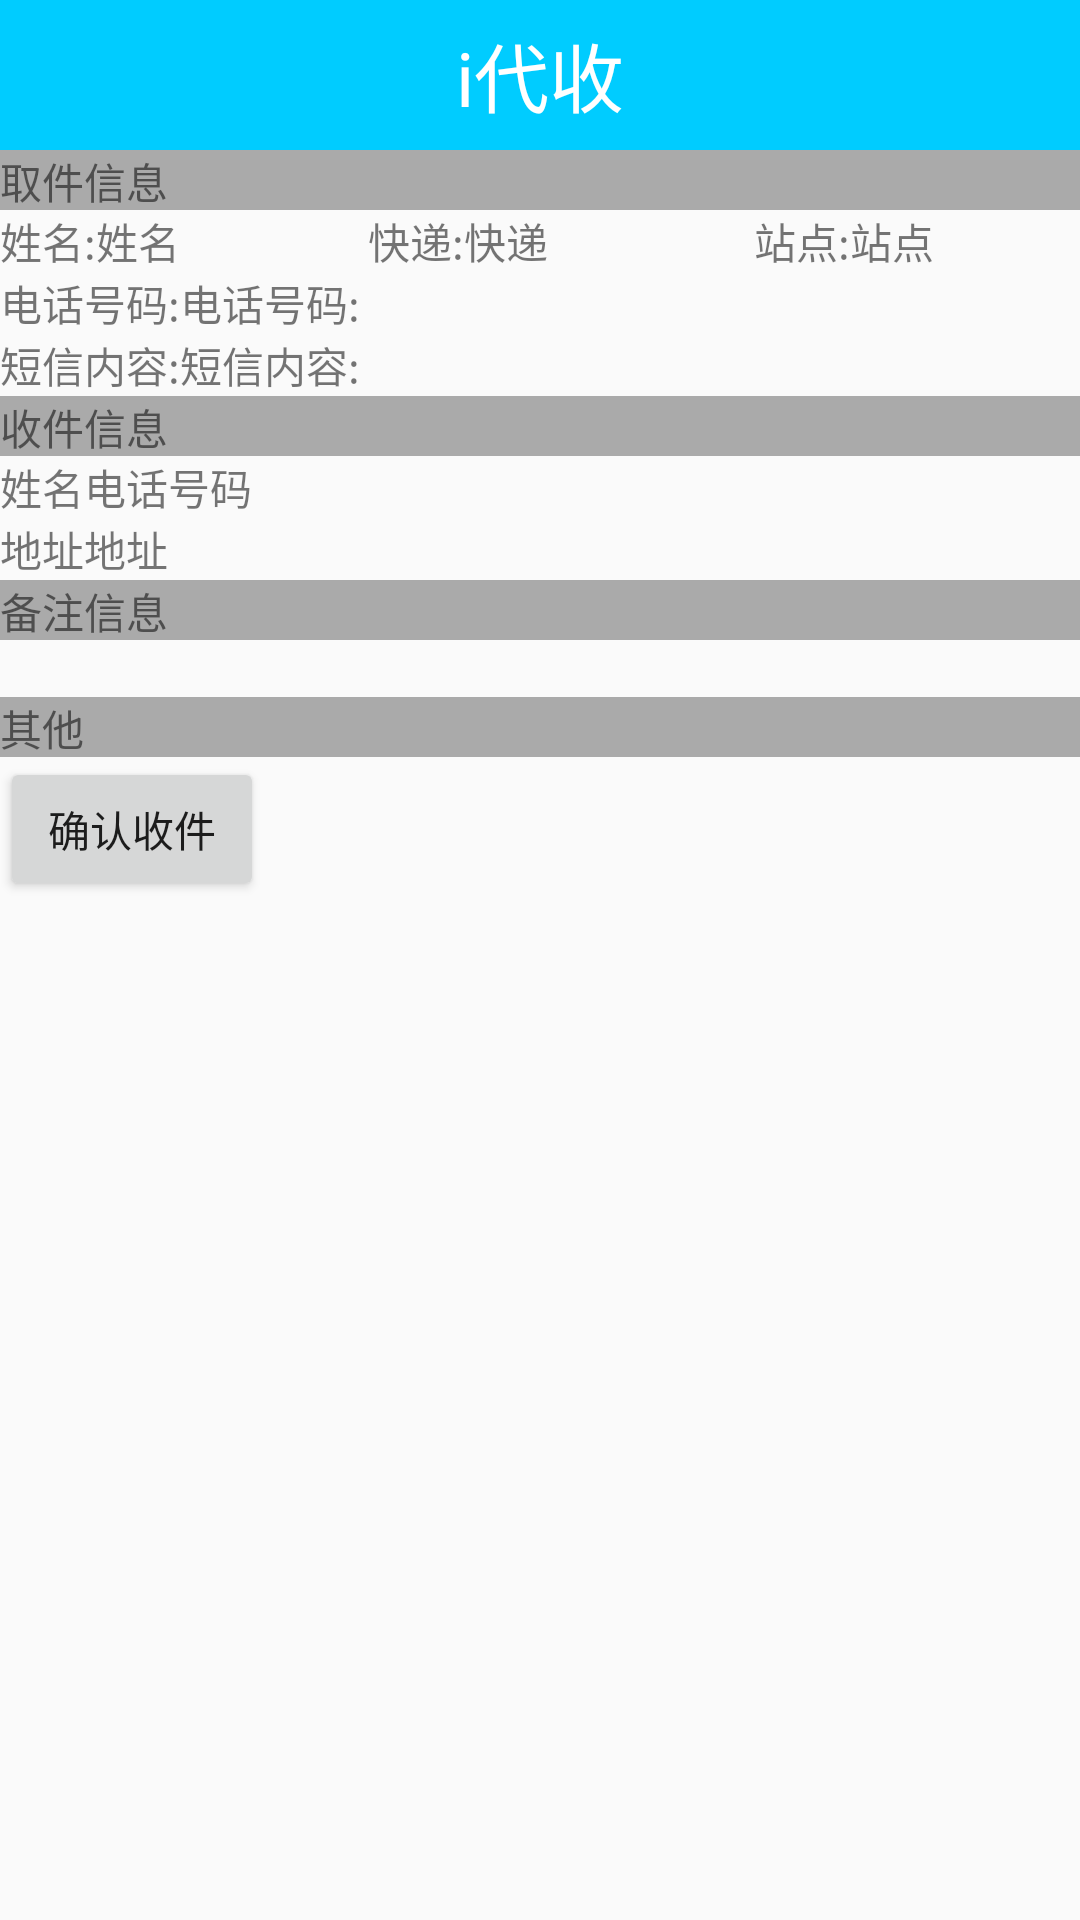

Reconstruct the res/layout file that produces this screen, plus the resources it refers to.
<!-- AndroidManifest.xml: activity theme AppTheme.NoActionBar -->
<!-- res/layout/activity_my_express_detail.xml -->
<?xml version="1.0" encoding="utf-8"?>
<LinearLayout xmlns:android="http://schemas.android.com/apk/res/android"
    android:layout_width="match_parent"
    android:layout_height="match_parent"
    android:orientation="vertical" >


    <include layout="@layout/top" />

    <TextView
        android:layout_width="match_parent"
        android:layout_height="20dp"
        android:background="@android:color/darker_gray"
        android:text="取件信息" />

    <LinearLayout
        android:layout_width="match_parent"
        android:layout_height="wrap_content"
        android:orientation="vertical">

        <LinearLayout
            android:layout_width="match_parent"
            android:layout_height="wrap_content"
            android:orientation="horizontal">

            <LinearLayout
                android:layout_width="0dp"
                android:layout_height="wrap_content"
                android:layout_weight="1.6"
                android:orientation="horizontal">

                <TextView
                    android:layout_width="wrap_content"
                    android:layout_height="wrap_content"
                    android:text="姓名:" />

                <TextView
                    android:id="@+id/tv_name"
                    android:layout_width="wrap_content"
                    android:layout_height="wrap_content"
                    android:text="姓名" />
            </LinearLayout>

            <LinearLayout
                android:layout_width="0dp"
                android:layout_height="match_parent"
                android:layout_weight="2"
                android:orientation="horizontal">

                <TextView
                    android:layout_width="wrap_content"
                    android:layout_height="wrap_content"
                    android:layout_marginStart="20dp"
                    android:text="快递:" />

                <TextView
                    android:id="@+id/tv_express"
                    android:layout_width="wrap_content"
                    android:layout_height="wrap_content"
                    android:text="快递" />

            </LinearLayout>


            <LinearLayout
                android:layout_width="0dp"
                android:layout_height="match_parent"
                android:layout_weight="2">

                <TextView
                    android:layout_width="wrap_content"
                    android:layout_height="wrap_content"
                    android:layout_marginStart="20dp"
                    android:text="站点:" />

                <TextView
                    android:id="@+id/tv_station"
                    android:layout_width="wrap_content"
                    android:layout_height="wrap_content"
                    android:text="站点" />
            </LinearLayout>


        </LinearLayout>


        <LinearLayout
            android:layout_width="match_parent"
            android:layout_height="wrap_content">

            <TextView
                android:layout_width="wrap_content"
                android:layout_height="wrap_content"
                android:text="电话号码:" />

            <TextView
                android:id="@+id/tv_phone"
                android:layout_width="wrap_content"
                android:layout_height="wrap_content"
                android:text="电话号码:" />
        </LinearLayout>


        <LinearLayout
            android:layout_width="match_parent"
            android:layout_height="wrap_content">

            <TextView
                android:layout_width="wrap_content"
                android:layout_height="wrap_content"
                android:text="短信内容:" />

            <TextView
                android:id="@+id/tv_message_content"
                android:layout_width="wrap_content"
                android:layout_height="wrap_content"
                android:text="短信内容:" />


        </LinearLayout>


    </LinearLayout>

    <TextView
        android:layout_width="match_parent"
        android:layout_height="20dp"
        android:background="@android:color/darker_gray"
        android:text="收件信息" />

    <LinearLayout
        android:layout_width="match_parent"
        android:layout_height="wrap_content"
        android:orientation="vertical">

        <LinearLayout
            android:layout_width="match_parent"
            android:layout_height="wrap_content"
            android:orientation="horizontal">

            <TextView
                android:id="@+id/tv_real_name"
                android:layout_width="wrap_content"
                android:layout_height="wrap_content"
                android:text="姓名" />


            <TextView
                android:id="@+id/tv_real_phone"
                android:layout_width="wrap_content"
                android:layout_height="wrap_content"
                android:text="电话号码" />


        </LinearLayout>


        <LinearLayout
            android:layout_width="match_parent"
            android:layout_height="wrap_content">

            <TextView
                android:layout_width="wrap_content"
                android:layout_height="wrap_content"
                android:text="地址" />

            <TextView
                android:id="@+id/tv_address"
                android:layout_width="wrap_content"
                android:layout_height="wrap_content"
                android:text="地址" />

        </LinearLayout>


    </LinearLayout>

    <TextView

        android:layout_width="match_parent"
        android:layout_height="20dp"
        android:background="@android:color/darker_gray"
        android:text="备注信息" />

    <LinearLayout
        android:layout_width="match_parent"
        android:layout_height="wrap_content"
        android:orientation="vertical">

        <TextView
            android:id="@+id/tv_remark"
            android:layout_width="wrap_content"
            android:layout_height="wrap_content" />
    </LinearLayout>


    <TextView
        android:layout_width="match_parent"
        android:layout_height="20dp"
        android:background="@android:color/darker_gray"
        android:text="其他" />

    <Button
        android:id="@+id/confirm_btn"
        android:layout_width="wrap_content"
        android:layout_height="wrap_content"
        android:text="确认收件" />


    <LinearLayout
        android:layout_width="match_parent"
        android:layout_height="wrap_content">

        <LinearLayout
            android:id="@+id/time_layout"
            android:layout_width="match_parent"
            android:layout_height="wrap_content"
            android:orientation="horizontal"
            android:visibility="invisible">

            <TextView
                android:layout_width="0dp"
                android:layout_height="wrap_content"
                android:layout_weight="1"
                android:text="发单时间：" />

            <TextView
                android:id="@+id/tv_time"
                android:layout_width="0dp"
                android:layout_height="wrap_content"
                android:layout_weight="4"
                android:text="test" />


        </LinearLayout>


    </LinearLayout>


</LinearLayout>
<!-- res/layout/top.xml (included above) -->
<?xml version="1.0" encoding="utf-8"?>
<FrameLayout xmlns:android="http://schemas.android.com/apk/res/android"
    android:layout_width="match_parent"
    android:layout_height="50dp"
    android:background="#00ccff">


    <ImageButton
        android:id="@+id/back_btn"
        android:layout_width="48dp"
        android:layout_height="48dp"
        android:layout_gravity="center_vertical"
        android:layout_marginStart="20dp"
        android:background="@android:color/transparent"
        android:gravity="center"
        android:scaleX="0.4"
        android:scaleY="0.4"
        android:src="@drawable/back_48"
        android:visibility="invisible" />

    <TextView
        android:id="@+id/title"
        android:layout_width="100dp"
        android:layout_height="match_parent"
        android:layout_gravity="center"
        android:gravity="center"
        android:text="i代收"
        android:textAppearance="@style/Base.TextAppearance.AppCompat.Small"
        android:textColor="@android:color/white"
        android:textSize="25sp" />


    <Button
        android:id="@+id/message"
        android:layout_width="wrap_content"
        android:layout_height="match_parent"
        android:layout_gravity="end"
        android:background="@android:color/transparent"
        android:gravity="center"
        android:text="消息"
        android:textColor="@android:color/white"
        android:visibility="invisible" />


    <ImageButton
        android:id="@+id/setting"
        android:layout_width="wrap_content"
        android:layout_height="match_parent"
        android:layout_gravity="end"
        android:background="@android:color/transparent"
        android:gravity="center"
        android:scaleX="0.4"
        android:scaleY="0.4"
        android:src="@drawable/setting"
        android:visibility="invisible" />


</FrameLayout>
<!-- resources referenced by this layout -->
<resources>
  <!-- drawable back_48: png bitmap (drawable, 387 bytes) -->
  <style name="AppTheme.NoActionBar">
          <item name="windowActionBar">false</item>
          <item name="windowNoTitle">true</item>
      </style>
</resources>
